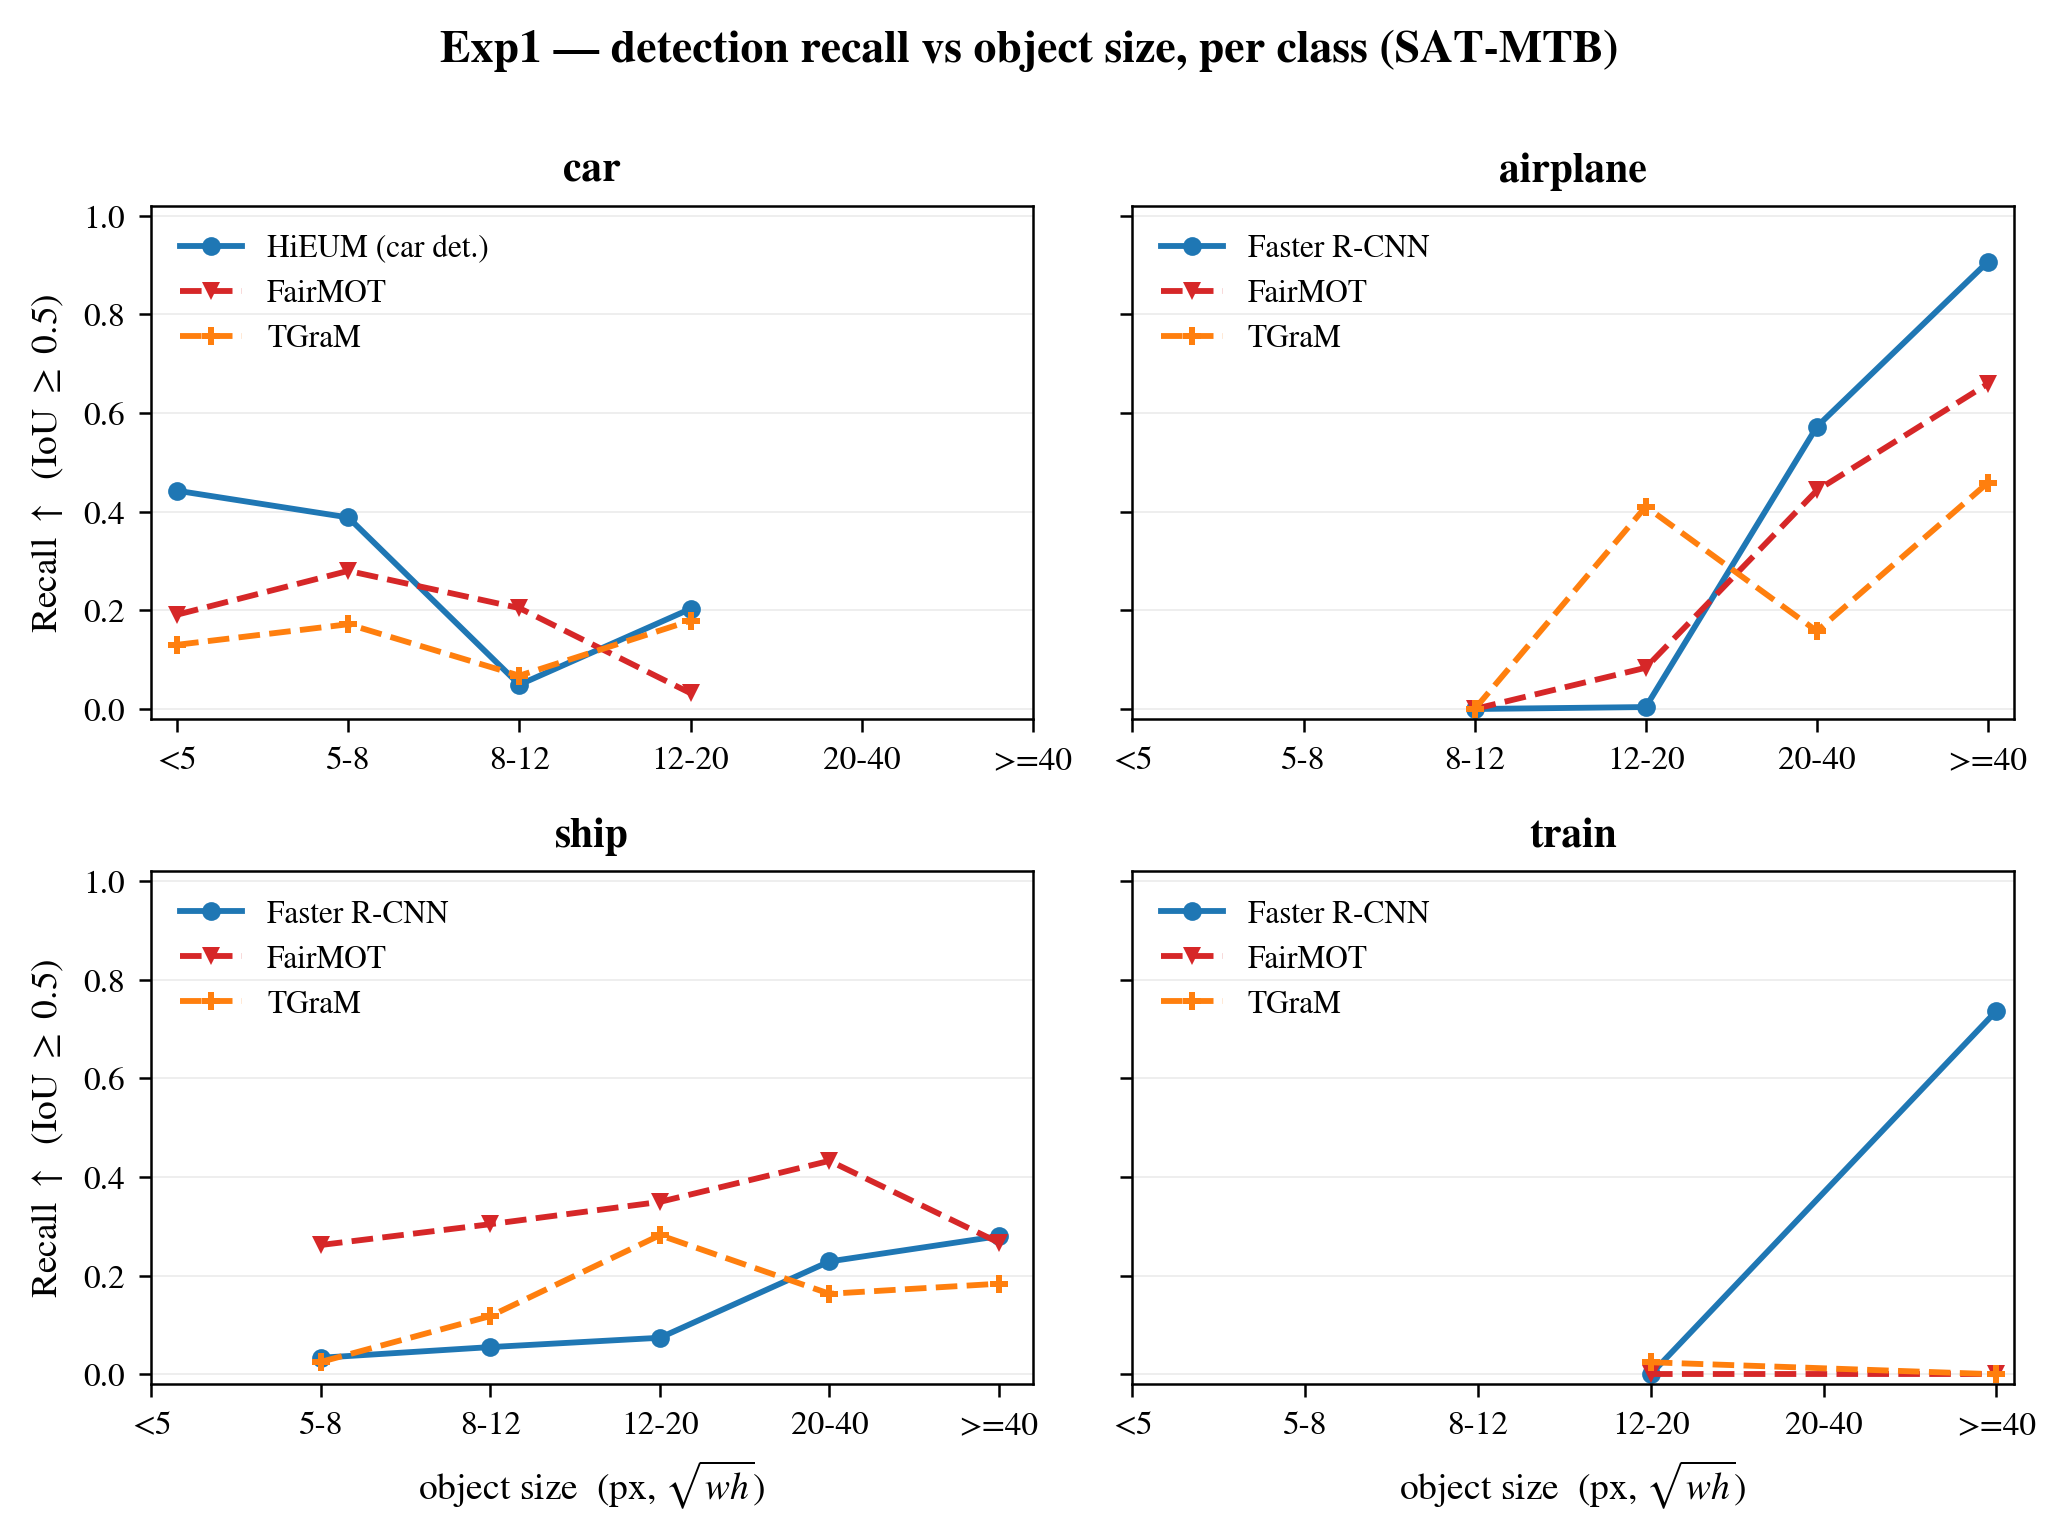

The data file committed next to this chart (first rows):
detector, class, bin_idx, size_bin, n_gt, n_hit, recall
FairMOT, airplane, 2, 8-12, 200, 0, 0.0000
FairMOT, airplane, 3, 12-20, 502, 42, 0.0837
FairMOT, airplane, 4, 20-40, 3661, 1623, 0.4433
FairMOT, airplane, 5, >=40, 7587, 5005, 0.6597
FairMOT, car, 0, <5, 171580, 32817, 0.1913
FairMOT, car, 1, 5-8, 80585, 22573, 0.2801
FairMOT, car, 2, 8-12, 4258, 871, 0.2046
FairMOT, car, 3, 12-20, 374, 12, 0.0321
FairMOT, ship, 0, <5, 5, 0, 0.0000
FairMOT, ship, 1, 5-8, 1308, 343, 0.2622
FairMOT, ship, 2, 8-12, 3062, 932, 0.3044
FairMOT, ship, 3, 12-20, 5746, 2009, 0.3496
FairMOT, ship, 4, 20-40, 5083, 2200, 0.4328
FairMOT, ship, 5, >=40, 1274, 340, 0.2669
FairMOT, train, 0, <5, 3, 0, 0.0000
FairMOT, train, 1, 5-8, 11, 0, 0.0000
FairMOT, train, 2, 8-12, 15, 0, 0.0000
FairMOT, train, 3, 12-20, 82, 0, 0.0000
FairMOT, train, 4, 20-40, 17, 0, 0.0000
FairMOT, train, 5, >=40, 973, 0, 0.0000
FasterRCNN, airplane, 2, 8-12, 200, 0, 0.0000
FasterRCNN, airplane, 3, 12-20, 502, 2, 0.0040
FasterRCNN, airplane, 4, 20-40, 3661, 2096, 0.5725
FasterRCNN, airplane, 5, >=40, 7587, 6882, 0.9071
FasterRCNN, ship, 0, <5, 5, 0, 0.0000
FasterRCNN, ship, 1, 5-8, 1308, 44, 0.0336
FasterRCNN, ship, 2, 8-12, 3062, 169, 0.0552
FasterRCNN, ship, 3, 12-20, 5746, 426, 0.0741
FasterRCNN, ship, 4, 20-40, 5083, 1163, 0.2288
FasterRCNN, ship, 5, >=40, 1274, 357, 0.2802
FasterRCNN, train, 0, <5, 3, 0, 0.0000
FasterRCNN, train, 1, 5-8, 11, 0, 0.0000
FasterRCNN, train, 2, 8-12, 15, 0, 0.0000
FasterRCNN, train, 3, 12-20, 82, 0, 0.0000
FasterRCNN, train, 4, 20-40, 17, 1, 0.0588
FasterRCNN, train, 5, >=40, 973, 717, 0.7369
HiEUM, car, 0, <5, 171580, 75945, 0.4426
HiEUM, car, 1, 5-8, 80585, 31299, 0.3884
HiEUM, car, 2, 8-12, 4258, 210, 0.0493
HiEUM, car, 3, 12-20, 374, 76, 0.2032
TGraM, airplane, 2, 8-12, 200, 0, 0.0000
TGraM, airplane, 3, 12-20, 502, 206, 0.4104
TGraM, airplane, 4, 20-40, 3661, 578, 0.1579
TGraM, airplane, 5, >=40, 7587, 3483, 0.4591
TGraM, car, 0, <5, 171580, 22345, 0.1302
TGraM, car, 1, 5-8, 80585, 13853, 0.1719
TGraM, car, 2, 8-12, 4258, 288, 0.0676
TGraM, car, 3, 12-20, 374, 67, 0.1791
TGraM, ship, 0, <5, 5, 0, 0.0000
TGraM, ship, 1, 5-8, 1308, 33, 0.0252
TGraM, ship, 2, 8-12, 3062, 362, 0.1182
TGraM, ship, 3, 12-20, 5746, 1621, 0.2821
TGraM, ship, 4, 20-40, 5083, 830, 0.1633
TGraM, ship, 5, >=40, 1274, 234, 0.1837
TGraM, train, 0, <5, 3, 1, 0.3333
TGraM, train, 1, 5-8, 11, 0, 0.0000
TGraM, train, 2, 8-12, 15, 2, 0.1333
TGraM, train, 3, 12-20, 82, 2, 0.0244
TGraM, train, 4, 20-40, 17, 0, 0.0000
TGraM, train, 5, >=40, 973, 0, 0.0000
